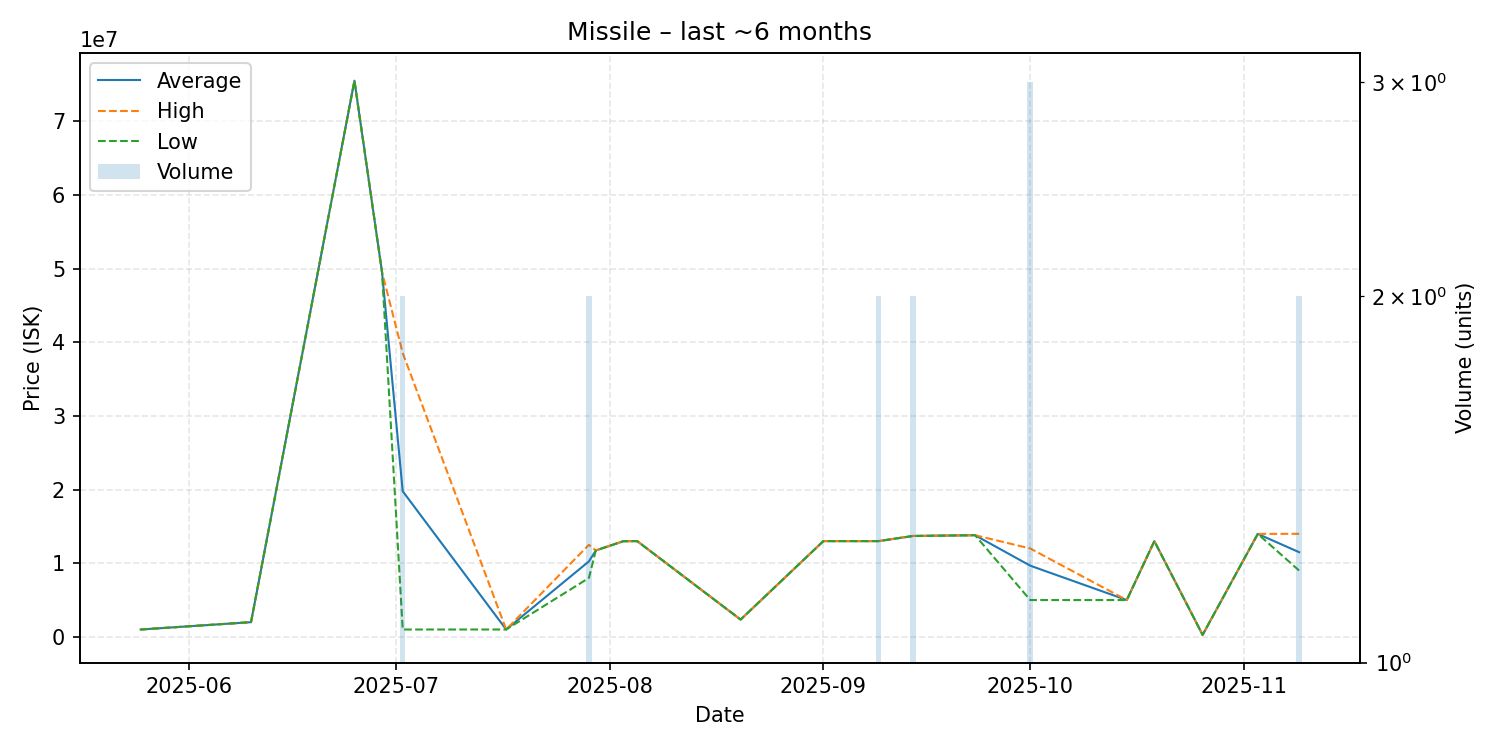

Source data for this figure (header and first rows):
date, average, highest, lowest, order_count, volume
2025-05-25, 1004000, 1004000, 1004000, 1, 1
2025-06-10, 2000000, 2000000, 2000000, 1, 1
2025-06-25, 75490000, 75490000, 75490000, 1, 1
2025-06-29, 49500000, 49500000, 49500000, 1, 1
2025-07-02, 19767000, 38530000, 1004000, 2, 2
2025-07-17, 1006000, 1006000, 1006000, 1, 1
2025-07-29, 10250000, 12500000, 8000000, 2, 2
2025-07-30, 11730000, 11730000, 11730000, 1, 1
2025-08-03, 12990000, 12990000, 12990000, 1, 1
2025-08-05, 13000000, 13000000, 13000000, 1, 1
2025-08-20, 2350000, 2350000, 2350000, 1, 1
2025-09-01, 13000000, 13000000, 13000000, 1, 1
2025-09-09, 13000000, 13000000, 13000000, 2, 2
2025-09-14, 13700000, 13700000, 13700000, 1, 2
2025-09-23, 13800000, 13800000, 13800000, 1, 1
2025-10-01, 9666667, 12000000, 5000000, 3, 3
2025-10-15, 5000000, 5000000, 5000000, 1, 1
2025-10-19, 13000000, 13000000, 13000000, 1, 1
2025-10-26, 275000, 275000, 275000, 1, 1
2025-11-03, 13980000, 13980000, 13980000, 1, 1
2025-11-09, 11495000, 13990000, 9000000, 2, 2
